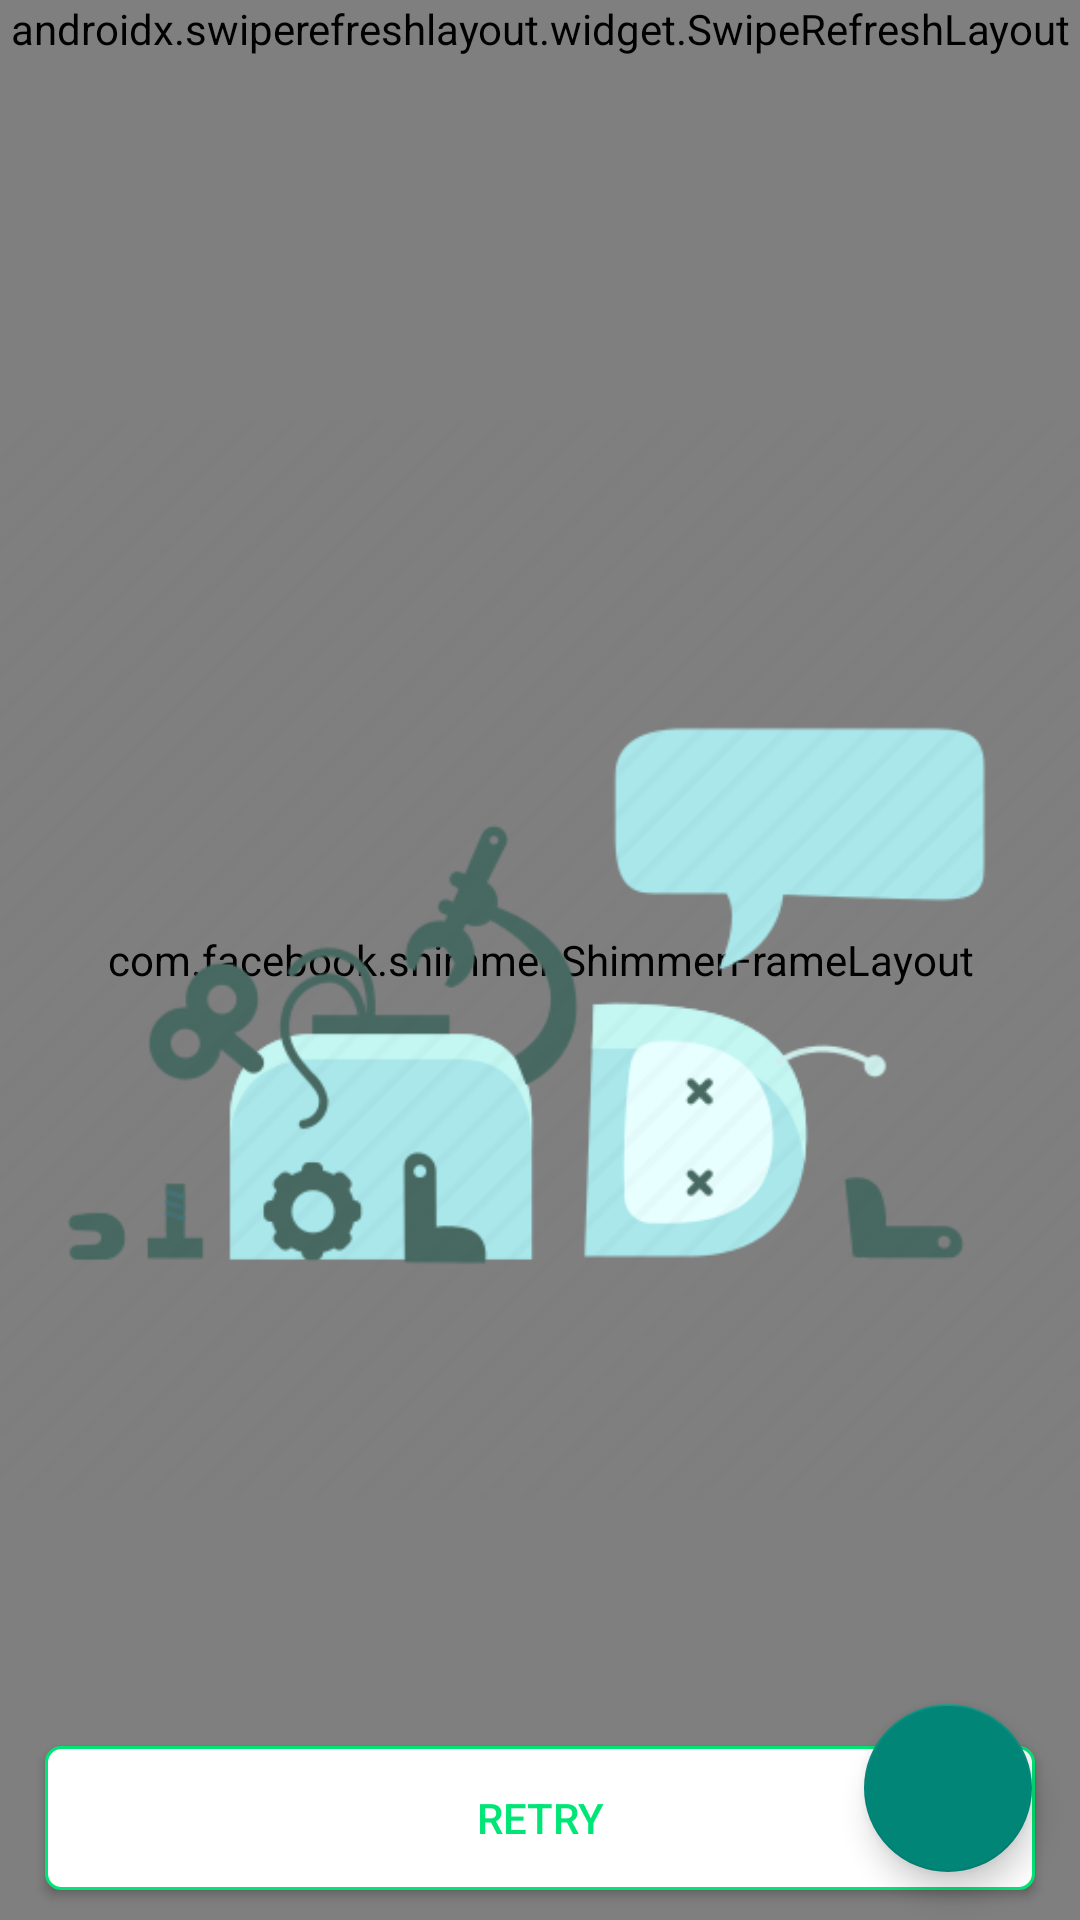

Android layout source for this screen:
<!-- AndroidManifest.xml: application theme Theme.AppCompat.DayNight.DarkActionBar -->
<!-- res/layout/activity_main.xml -->
<?xml version="1.0" encoding="utf-8"?>
<RelativeLayout xmlns:android="http://schemas.android.com/apk/res/android"
    xmlns:tools="http://schemas.android.com/tools"
    android:layout_width="match_parent"
    android:layout_height="match_parent"
    tools:context=".ui.main.MainActivity">


    <com.facebook.shimmer.ShimmerFrameLayout
        android:id="@+id/shimmerFrameLayout"
        android:layout_width="match_parent"
        android:layout_height="match_parent"
        android:layout_gravity="center"
        android:orientation="vertical">

        
        <LinearLayout
            android:layout_width="match_parent"
            android:layout_height="wrap_content"
            android:orientation="vertical">

            <include layout="@layout/shimmer_placeholder_layout" />

            <include layout="@layout/shimmer_placeholder_layout" />

            <include layout="@layout/shimmer_placeholder_layout" />

            <include layout="@layout/shimmer_placeholder_layout" />

            <include layout="@layout/shimmer_placeholder_layout" />

            <include layout="@layout/shimmer_placeholder_layout" />

            <include layout="@layout/shimmer_placeholder_layout" />

            <include layout="@layout/shimmer_placeholder_layout" />

            <include layout="@layout/shimmer_placeholder_layout" />

            <include layout="@layout/shimmer_placeholder_layout" />


        </LinearLayout>
    </com.facebook.shimmer.ShimmerFrameLayout>



    <com.google.android.material.floatingactionbutton.FloatingActionButton
        android:id="@+id/datePicker"
        android:layout_width="wrap_content"
        android:layout_height="wrap_content"
        android:layout_gravity="end|bottom"
        android:src="@drawable/icon"
        android:layout_margin="16dp"
        android:layout_alignParentBottom="true"
        android:layout_alignParentRight="true"
        />
    <androidx.swiperefreshlayout.widget.SwipeRefreshLayout
        android:layout_width="match_parent"
        android:layout_height="wrap_content"
        android:id="@+id/swipe_refresh">


        <androidx.recyclerview.widget.RecyclerView
            android:layout_width="match_parent"
            android:layout_height="match_parent"
            android:id="@+id/recyclerView"
            android:layout_alignParentStart="true"
            />
    </androidx.swiperefreshlayout.widget.SwipeRefreshLayout>



    <ImageView
        android:id="@+id/fail_Image"
        android:layout_width="wrap_content"
        android:layout_height="wrap_content"
        android:src="@drawable/errorstate"
        android:layout_centerInParent="true"/>

    <Button
        android:id="@+id/retry_Btn"
        android:layout_width="match_parent"
        android:layout_height="wrap_content"
        android:layout_marginStart="15dp"
        android:layout_marginTop="164dp"
        android:layout_marginEnd="15dp"
        android:background="@drawable/custom_button"
        android:text="@string/retry_Btn"
        android:textColor="@color/customGreen"
        android:layout_alignParentBottom="true"
        android:layout_marginBottom="10dp"/>


</RelativeLayout>
<!-- res/layout/shimmer_placeholder_layout.xml (included above) -->
<?xml version="1.0" encoding="utf-8"?>

<androidx.cardview.widget.CardView xmlns:android="http://schemas.android.com/apk/res/android"
    xmlns:app="http://schemas.android.com/apk/res-auto"
    android:id="@+id/expanded_item"
    android:layout_width="match_parent"
    android:layout_height="wrap_content"
    android:layout_margin="10dp"
    android:paddingVertical="5dp"
    >

    <androidx.constraintlayout.widget.ConstraintLayout
        android:layout_width="match_parent"
        android:layout_height="match_parent">

        <androidx.cardview.widget.CardView
            android:layout_width="wrap_content"
            android:layout_height="wrap_content"
            android:id="@+id/card"
            android:layout_marginVertical="5dp"
            app:cardCornerRadius="50dp"
            app:layout_constraintEnd_toEndOf="parent"
            app:layout_constraintHorizontal_bias="0.044"
            app:layout_constraintStart_toStartOf="parent"
            app:layout_constraintTop_toTopOf="parent">
            <ImageView
                android:id="@+id/avatar"
                android:layout_width="50dp"
                android:layout_height="50dp"
                android:background="@color/colorGrey"
               />
        </androidx.cardview.widget.CardView>


        <LinearLayout
            android:id="@+id/main_content"
            android:layout_width="match_parent"
            android:layout_height="wrap_content"
            android:layout_marginStart="70dp"
            android:orientation="vertical"
            app:layout_constraintEnd_toEndOf="parent"
            app:layout_constraintHorizontal_bias="0.25"
            app:layout_constraintStart_toEndOf="@+id/card"
            app:layout_constraintTop_toTopOf="parent">

            <TextView
                android:id="@+id/author"
                android:layout_width="match_parent"
                android:layout_height="wrap_content"
                android:layout_marginTop="10dp"
                android:background="@color/colorGrey"/>

            <TextView
                android:id="@+id/name"
                android:layout_width="match_parent"
                android:layout_height="wrap_content"
                android:layout_marginTop="5dp"
                android:background="@color/colorGrey"
               />
        </LinearLayout>

    </androidx.constraintlayout.widget.ConstraintLayout>

</androidx.cardview.widget.CardView>
<!-- resources referenced by this layout -->
<resources>
  <color name="colorGrey">#dddddd</color>
  <color name="customGreen">#00E676</color>
  <!-- drawable custom_button (drawable) -->
  <?xml version="1.0" encoding="utf-8"?>
  
  <selector xmlns:android="http://schemas.android.com/apk/res/android">
      <item>
          <shape android:shape="rectangle">
              <solid android:color="@color/white"/>
              <corners android:radius="5dp"/>
              <stroke android:color="@color/customGreen"
                  android:width="1dp"/>
  
          </shape>
      </item>
  </selector>
  <!-- drawable errorstate: png bitmap (drawable, 25017 bytes) -->
  <string name="retry_Btn">Retry</string>
  <color name="white">#FFFFFFFF</color>
  
      //my custom colors
</resources>
